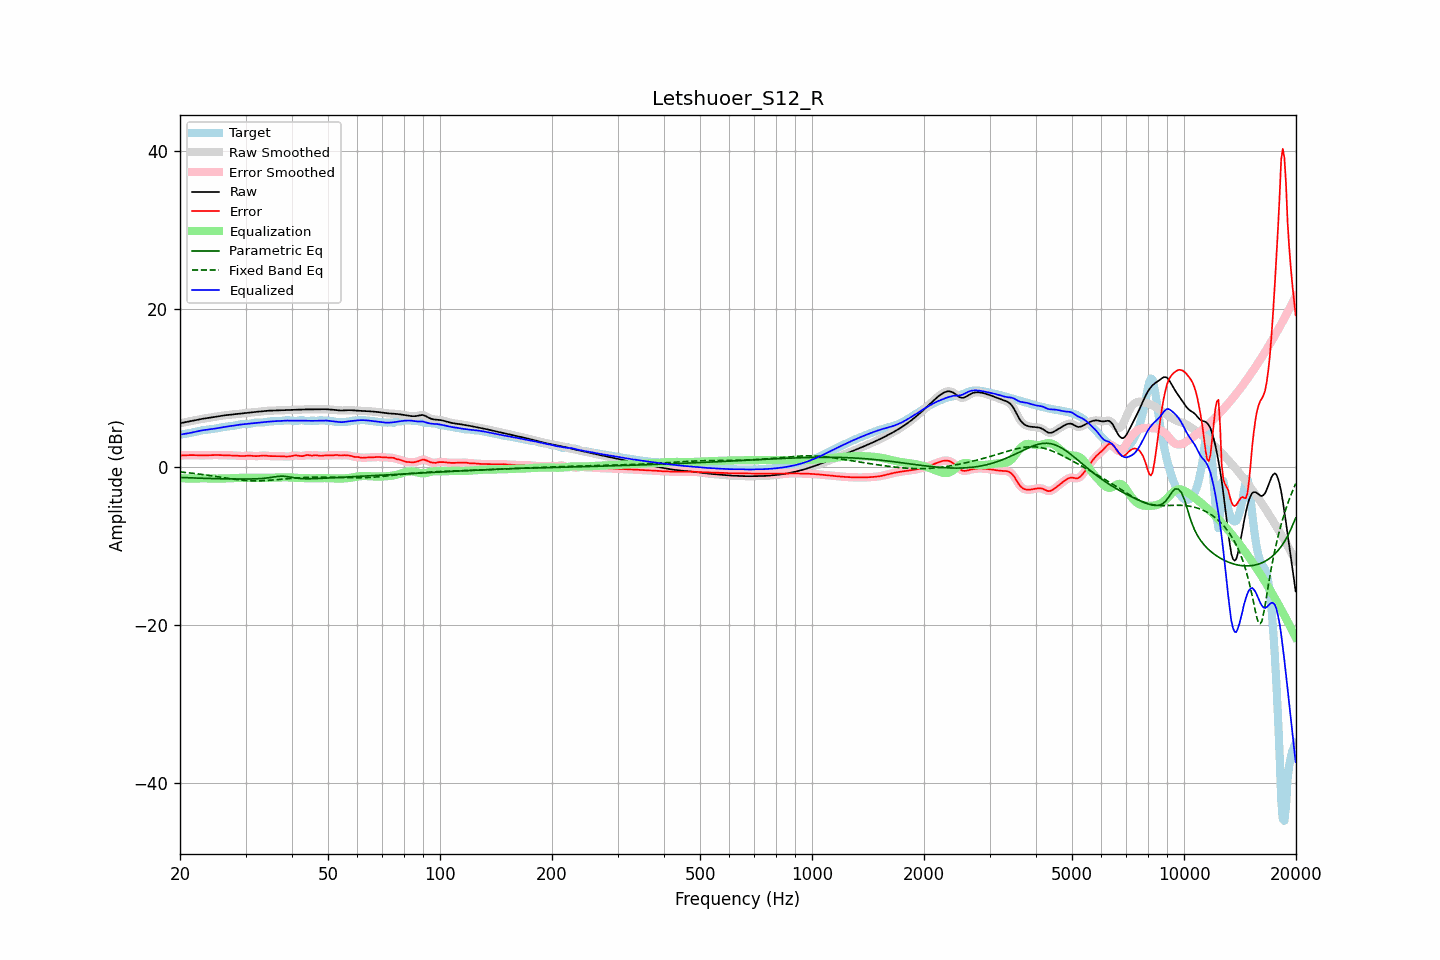

The table this chart was drawn from, first rows:
frequency, raw, error, smoothed, error_smoothed, equalization, parametric_eq, fixed_band_eq, equalized_raw, equalized_smoothed, target
20.00, 5.52, 1.44, 5.52, 1.44, -1.44, -1.34, -0.65, 4.08, 4.08, 4.08
20.20, 5.56, 1.45, 5.56, 1.45, -1.45, -1.35, -0.67, 4.11, 4.11, 4.12
20.40, 5.61, 1.46, 5.61, 1.46, -1.46, -1.36, -0.69, 4.15, 4.14, 4.15
20.61, 5.65, 1.47, 5.65, 1.47, -1.47, -1.37, -0.71, 4.18, 4.18, 4.18
20.81, 5.69, 1.48, 5.69, 1.48, -1.48, -1.38, -0.73, 4.21, 4.21, 4.21
21.02, 5.73, 1.48, 5.73, 1.48, -1.48, -1.38, -0.75, 4.25, 4.25, 4.24
21.23, 5.77, 1.49, 5.77, 1.49, -1.48, -1.39, -0.77, 4.28, 4.28, 4.28
21.44, 5.81, 1.49, 5.81, 1.49, -1.48, -1.40, -0.80, 4.32, 4.32, 4.32
21.66, 5.85, 1.48, 5.85, 1.48, -1.48, -1.41, -0.82, 4.37, 4.37, 4.37
21.87, 5.89, 1.48, 5.89, 1.48, -1.47, -1.41, -0.84, 4.42, 4.42, 4.41
22.09, 5.93, 1.47, 5.93, 1.47, -1.47, -1.42, -0.87, 4.46, 4.46, 4.46
22.31, 5.97, 1.46, 5.97, 1.46, -1.46, -1.43, -0.89, 4.51, 4.51, 4.51
22.54, 6.01, 1.45, 6.01, 1.45, -1.46, -1.44, -0.92, 4.56, 4.56, 4.56
22.76, 6.05, 1.45, 6.05, 1.45, -1.45, -1.44, -0.95, 4.60, 4.60, 4.60
22.99, 6.08, 1.45, 6.08, 1.45, -1.45, -1.45, -0.97, 4.63, 4.63, 4.64
23.22, 6.12, 1.45, 6.12, 1.45, -1.46, -1.46, -1.00, 4.66, 4.66, 4.66
23.45, 6.15, 1.46, 6.15, 1.46, -1.46, -1.46, -1.03, 4.69, 4.69, 4.69
23.69, 6.18, 1.47, 6.18, 1.47, -1.47, -1.47, -1.06, 4.71, 4.71, 4.71
23.92, 6.21, 1.48, 6.21, 1.48, -1.48, -1.47, -1.09, 4.73, 4.73, 4.73
24.16, 6.24, 1.49, 6.24, 1.49, -1.49, -1.48, -1.12, 4.76, 4.76, 4.76
24.40, 6.28, 1.50, 6.28, 1.50, -1.49, -1.48, -1.15, 4.79, 4.79, 4.78
24.65, 6.31, 1.50, 6.31, 1.50, -1.50, -1.49, -1.18, 4.82, 4.82, 4.81
24.89, 6.35, 1.50, 6.35, 1.50, -1.50, -1.50, -1.22, 4.85, 4.85, 4.85
25.14, 6.38, 1.50, 6.38, 1.50, -1.49, -1.50, -1.25, 4.89, 4.89, 4.89
25.39, 6.42, 1.49, 6.42, 1.49, -1.49, -1.50, -1.28, 4.93, 4.93, 4.93
25.65, 6.45, 1.48, 6.45, 1.48, -1.48, -1.51, -1.31, 4.97, 4.97, 4.97
25.91, 6.48, 1.47, 6.48, 1.47, -1.48, -1.51, -1.34, 5.00, 5.00, 5.01
26.16, 6.51, 1.47, 6.51, 1.47, -1.47, -1.52, -1.38, 5.03, 5.03, 5.04
26.43, 6.53, 1.46, 6.53, 1.46, -1.47, -1.52, -1.41, 5.06, 5.06, 5.07
26.69, 6.55, 1.46, 6.55, 1.46, -1.47, -1.53, -1.44, 5.09, 5.09, 5.09
26.96, 6.58, 1.46, 6.58, 1.46, -1.46, -1.53, -1.47, 5.12, 5.12, 5.12
27.23, 6.60, 1.46, 6.60, 1.46, -1.45, -1.53, -1.50, 5.14, 5.14, 5.14
27.50, 6.62, 1.46, 6.62, 1.46, -1.45, -1.54, -1.53, 5.17, 5.17, 5.16
27.77, 6.64, 1.45, 6.64, 1.45, -1.44, -1.54, -1.56, 5.21, 5.21, 5.19
28.05, 6.67, 1.44, 6.66, 1.43, -1.42, -1.54, -1.59, 5.24, 5.24, 5.23
28.33, 6.69, 1.42, 6.69, 1.42, -1.41, -1.54, -1.61, 5.28, 5.28, 5.27
28.62, 6.71, 1.40, 6.71, 1.40, -1.40, -1.54, -1.64, 5.31, 5.31, 5.31
28.90, 6.73, 1.38, 6.73, 1.38, -1.39, -1.55, -1.66, 5.34, 5.34, 5.35
29.19, 6.75, 1.37, 6.75, 1.37, -1.39, -1.55, -1.68, 5.37, 5.37, 5.38
29.48, 6.78, 1.37, 6.78, 1.37, -1.39, -1.55, -1.70, 5.39, 5.39, 5.41
29.78, 6.80, 1.38, 6.80, 1.38, -1.39, -1.55, -1.72, 5.41, 5.41, 5.42
30.08, 6.82, 1.40, 6.82, 1.40, -1.39, -1.55, -1.73, 5.43, 5.43, 5.42
30.38, 6.84, 1.41, 6.84, 1.41, -1.39, -1.54, -1.74, 5.45, 5.45, 5.43
30.68, 6.87, 1.42, 6.87, 1.42, -1.39, -1.54, -1.75, 5.48, 5.48, 5.45
30.99, 6.89, 1.41, 6.89, 1.41, -1.39, -1.54, -1.76, 5.50, 5.50, 5.48
31.30, 6.91, 1.39, 6.91, 1.39, -1.39, -1.53, -1.77, 5.53, 5.53, 5.52
31.61, 6.94, 1.37, 6.94, 1.37, -1.38, -1.53, -1.77, 5.55, 5.55, 5.57
31.93, 6.96, 1.35, 6.96, 1.36, -1.38, -1.52, -1.77, 5.57, 5.57, 5.60
32.24, 6.98, 1.36, 6.98, 1.36, -1.39, -1.51, -1.77, 5.59, 5.59, 5.62
32.57, 7.00, 1.37, 7.00, 1.37, -1.39, -1.50, -1.77, 5.61, 5.61, 5.63
32.89, 7.02, 1.40, 7.02, 1.40, -1.39, -1.49, -1.77, 5.63, 5.63, 5.62
33.22, 7.04, 1.42, 7.04, 1.42, -1.40, -1.48, -1.76, 5.65, 5.65, 5.62
33.55, 7.07, 1.44, 7.07, 1.43, -1.40, -1.46, -1.75, 5.66, 5.66, 5.63
33.89, 7.08, 1.42, 7.08, 1.42, -1.40, -1.44, -1.74, 5.68, 5.68, 5.66
34.23, 7.10, 1.40, 7.10, 1.40, -1.40, -1.42, -1.73, 5.70, 5.70, 5.70
34.57, 7.11, 1.38, 7.11, 1.38, -1.39, -1.39, -1.71, 5.72, 5.72, 5.73
34.92, 7.12, 1.36, 7.12, 1.36, -1.38, -1.36, -1.70, 5.74, 5.74, 5.76
35.27, 7.13, 1.35, 7.13, 1.35, -1.37, -1.33, -1.68, 5.76, 5.76, 5.77
35.62, 7.13, 1.35, 7.13, 1.35, -1.36, -1.30, -1.67, 5.77, 5.77, 5.78
35.97, 7.14, 1.36, 7.14, 1.35, -1.35, -1.27, -1.65, 5.78, 5.78, 5.78
... 635 more rows
